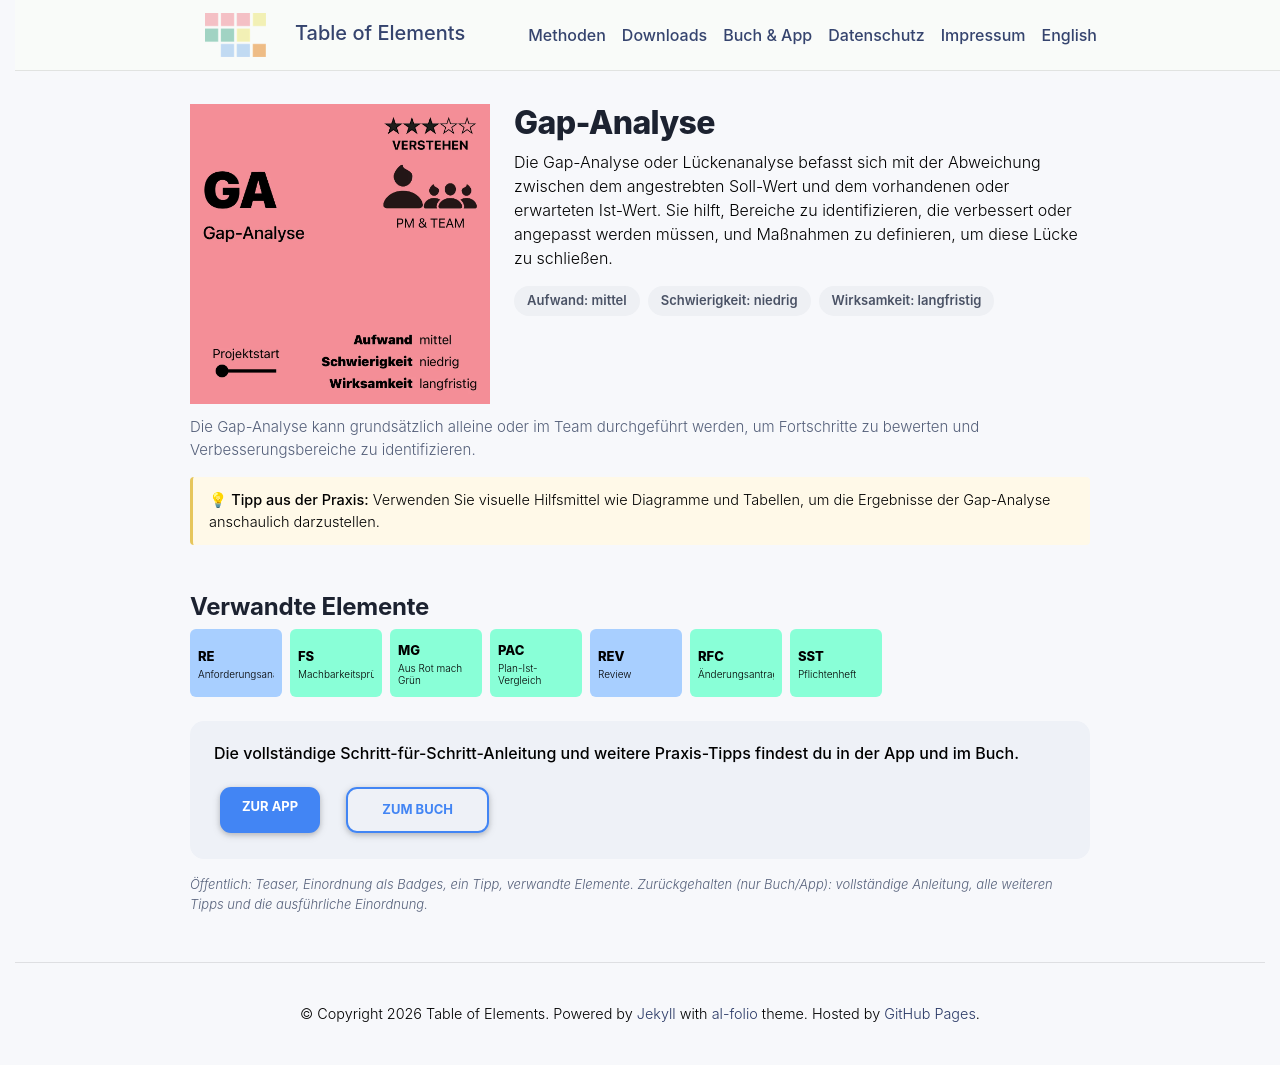

repository: table-of-elements/table-of-elements.github.io · page: de/elements/GA/index.html · generator: jekyll

---
lang: de
layout: default
permalink: /de/elements/GA/
subtitle: "Gap-Analyse"
title: "GA | Gap-Analyse"
description: "Die Gap-Analyse oder Lückenanalyse befasst sich mit der Abweichung zwischen dem angestrebten Soll-Wert und dem vorhandenen oder erwarteten Ist-Wert. Sie hilft, Bereiche zu identifizieren, die verbessert oder angepasst werden müssen, und Maßnahmen zu definieren, um diese Lücke zu schließen."
og_image: /assets/img/elements/de/GA.og.png
---

{% include figure.liquid loading="eager" path="assets/img/elements/de/GA.card.png" class="img-fluid" width="300" height="300" alt="GA | Gap-Analyse" %}

# Gap-Analyse

Die Gap-Analyse oder Lückenanalyse befasst sich mit der Abweichung zwischen dem angestrebten Soll-Wert und dem vorhandenen oder erwarteten Ist-Wert. Sie hilft, Bereiche zu identifizieren, die verbessert oder angepasst werden müssen, und Maßnahmen zu definieren, um diese Lücke zu schließen.
